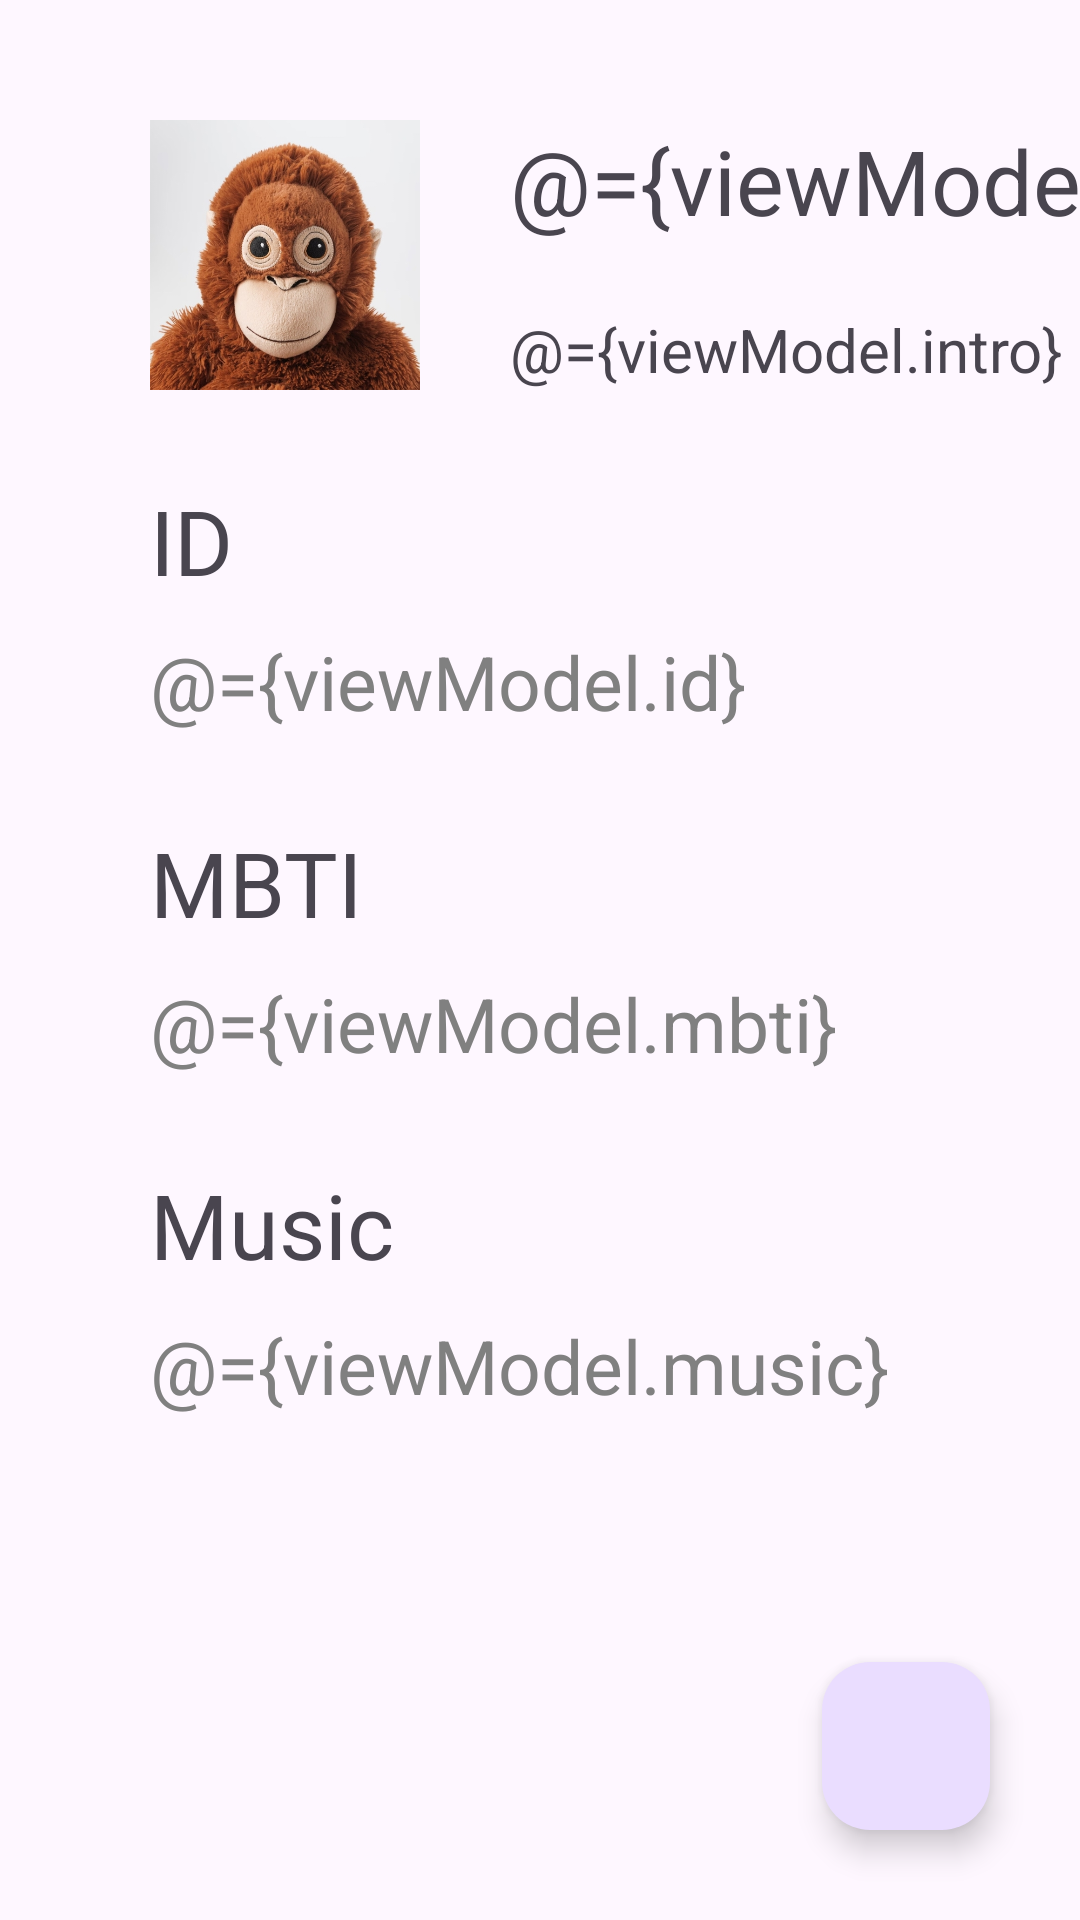

Here is an Android app screen rendered from its layout file. Give the layout XML and the strings, colors and styles it references.
<!-- AndroidManifest.xml: application theme Theme.DoSoptTemplate -->
<!-- res/layout/fragment_mypage.xml -->
<?xml version="1.0" encoding="utf-8"?>
<layout xmlns:android="http://schemas.android.com/apk/res/android">

    <data>

        <import type="android.view.View" />

        <variable
            name="viewModel"
            type="org.sopt.dosopttemplate.presentation.myPage.MyPageViewModel" />
    </data>

    <androidx.constraintlayout.widget.ConstraintLayout xmlns:app="http://schemas.android.com/apk/res-auto"
        android:layout_width="match_parent"
        android:layout_height="match_parent">

        <ImageView
            android:id="@+id/iv_main"
            android:layout_width="90dp"
            android:layout_height="90dp"
            android:layout_marginStart="50dp"
            android:layout_marginTop="40dp"
            android:src="@drawable/img_monkey"
            app:layout_constraintDimensionRatio="1"
            app:layout_constraintStart_toStartOf="parent"
            app:layout_constraintTop_toTopOf="parent" />

        <TextView
            android:id="@+id/tv_nickName"
            android:layout_width="wrap_content"
            android:layout_height="wrap_content"
            android:layout_marginStart="30dp"
            android:text="@={viewModel.nickName}"
            android:textSize="30dp"
            app:layout_constraintStart_toEndOf="@id/iv_main"
            app:layout_constraintTop_toTopOf="@id/iv_main" />

        <TextView
            android:id="@+id/tv_intro"
            android:layout_width="200dp"
            android:layout_height="wrap_content"
            android:layout_marginTop="30dp"
            android:ellipsize="end"
            android:singleLine="true"
            android:text="@={viewModel.intro}"
            android:textSize="20dp"
            app:layout_constraintBottom_toBottomOf="@id/iv_main"
            app:layout_constraintStart_toStartOf="@id/tv_nickName" />

        <TextView
            android:id="@+id/tv_IDTitle"
            android:layout_width="wrap_content"
            android:layout_height="wrap_content"
            android:layout_marginTop="30dp"
            android:text="@string/id_title"
            android:textSize="30dp"
            app:layout_constraintStart_toStartOf="@id/iv_main"
            app:layout_constraintTop_toBottomOf="@id/tv_intro" />

        <TextView
            android:id="@+id/tv_ID"
            android:layout_width="wrap_content"
            android:layout_height="wrap_content"
            android:layout_marginTop="10dp"
            android:text="@={viewModel.id}"
            android:textColor="@color/grey"
            android:textSize="25dp"
            app:layout_constraintStart_toStartOf="@id/iv_main"
            app:layout_constraintTop_toBottomOf="@id/tv_IDTitle" />

        <TextView
            android:id="@+id/tv_mbtiTitle"
            android:layout_width="wrap_content"
            android:layout_height="wrap_content"
            android:layout_marginTop="30dp"
            android:text="@string/mbti_title"
            android:textSize="30dp"
            app:layout_constraintStart_toStartOf="@id/iv_main"
            app:layout_constraintTop_toBottomOf="@id/tv_ID" />

        <TextView
            android:id="@+id/tv_mbti"
            android:layout_width="wrap_content"
            android:layout_height="wrap_content"
            android:layout_marginTop="10dp"
            android:text="@={viewModel.mbti}"
            android:textColor="@color/grey"
            android:textSize="25dp"
            app:layout_constraintStart_toStartOf="@id/iv_main"
            app:layout_constraintTop_toBottomOf="@id/tv_mbtiTitle" />

        <TextView
            android:id="@+id/tv_musicTitle"
            android:layout_width="wrap_content"
            android:layout_height="wrap_content"
            android:layout_marginTop="30dp"
            android:text="@string/music_title"
            android:textSize="30dp"
            app:layout_constraintStart_toStartOf="@id/iv_main"
            app:layout_constraintTop_toBottomOf="@id/tv_mbti" />

        <TextView
            android:id="@+id/tv_music"
            android:layout_width="wrap_content"
            android:layout_height="wrap_content"
            android:layout_marginTop="10dp"
            android:text="@={viewModel.music}"
            android:textColor="@color/grey"
            android:textSize="25dp"
            app:layout_constraintStart_toStartOf="@id/iv_main"
            app:layout_constraintTop_toBottomOf="@id/tv_musicTitle" />


        <com.google.android.material.floatingactionbutton.FloatingActionButton
            android:id="@+id/FABEdit"
            android:layout_width="wrap_content"
            android:layout_height="wrap_content"
            android:layout_gravity="bottom|end"
            android:layout_marginEnd="30dp"
            android:layout_marginBottom="30dp"
            android:contentDescription="@string/app_name"
            app:layout_constraintBottom_toBottomOf="parent"
            app:layout_constraintEnd_toEndOf="parent"
            app:srcCompat="@drawable/ic_edit_white_24" />
    </androidx.constraintlayout.widget.ConstraintLayout>
</layout>
<!-- resources referenced by this layout -->
<resources>
  <color name="grey">#808080</color>
  <!-- drawable img_monkey: jpg bitmap (drawable, 171642 bytes) -->
  <string name="app_name">DoSoptTemplate</string>
  <string name="id_title">ID</string>
  <string name="mbti_title">MBTI</string>
  <string name="music_title">Music</string>
  <style name="Theme.DoSoptTemplate" parent="Base.Theme.DoSoptTemplate" />
  <style name="Base.Theme.DoSoptTemplate" parent="Theme.Material3.DayNight.NoActionBar">
          
          
      </style>
</resources>
